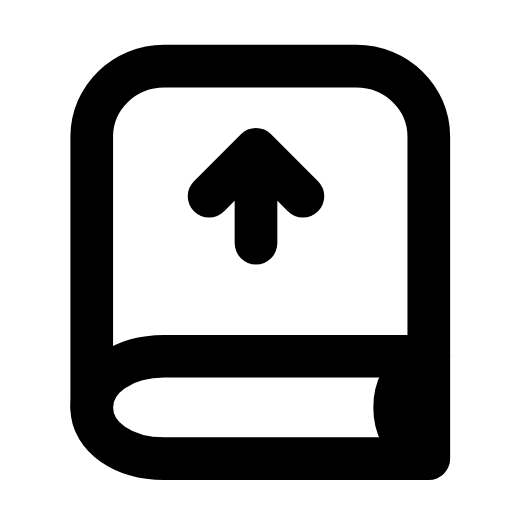
t = 0.00 s
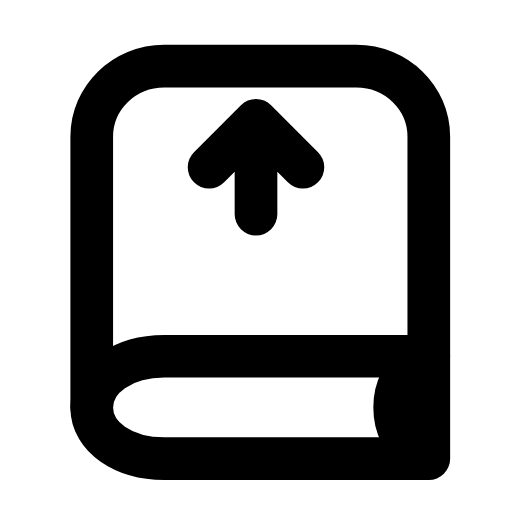
t = 0.24 s
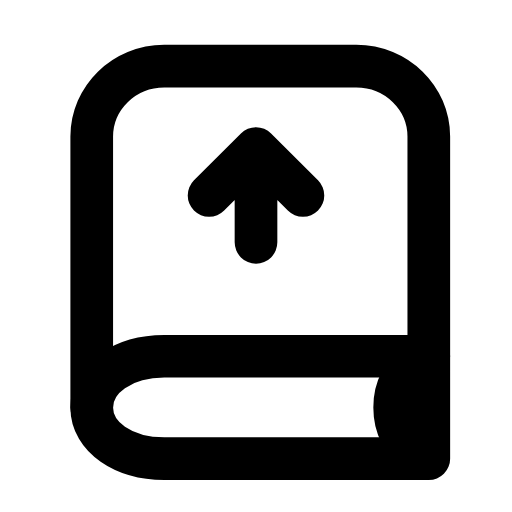
t = 0.49 s
t = 0.73 s: frame unchanged from t = 0.00 s, image omitted
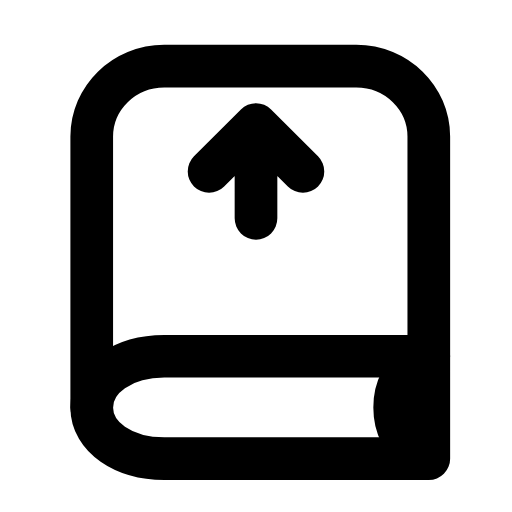
t = 1.00 s
t = 1.24 s: frame unchanged from t = 0.00 s, image omitted

The animated SVG that drew these frames (rendered in a browser with its animation timeline set to each time). Animation: 1 SMIL element (animateTransform=1); one cycle of 1.50 s, repeats indefinitely.

<svg xmlns="http://www.w3.org/2000/svg" width="24" height="24" viewBox="0 0 24 24" fill="none"><path stroke="currentColor" stroke-width="2" stroke-linecap="round" stroke-linejoin="round" fill="none" d="M20.1 16.7L20.1 6.4C20.1 4.6 18.6 3.1 16.7 3.1L7.7 3.1C5.8 3.1 4.3 4.6 4.3 6.4L4.3 19.1"></path><path stroke="currentColor" stroke-width="2" stroke-linecap="round" stroke-linejoin="round" fill="none" d="M20.1 16.7L7.7 16.7C5.8 16.7 4.3 17.7 4.3 19.1S5.8 21.5 7.7 21.5L20.1 21.5L20.1 16.7"></path><path stroke="currentColor" stroke-width="2" stroke-linecap="round" stroke-linejoin="round" fill="none" d="M19.6 17C18.9 17.5 18.5 18.2 18.5 19.1S18.9 20.7 19.6 21.2"></path><g><animateTransform attributeName="transform" type="translate" values="0 0;0 0;0 -1.4;0 -1.4;0 0;0 0;0 0;0 0;0 -1.4;0 -1.4;0 0;0 0;0 0" keyTimes="0;0.1125;0.2025;0.279;0.369;0.45;0.6;0.654;0.714;0.765;0.825;0.9;1" dur="1.5s" repeatCount="indefinite" calcMode="spline" keySplines="0.16 1 0.3 1;0.16 1 0.3 1;0.16 1 0.3 1;0.16 1 0.3 1;0.16 1 0.3 1;0.16 1 0.3 1;0.16 1 0.3 1;0.16 1 0.3 1;0.16 1 0.3 1;0.16 1 0.3 1;0.16 1 0.3 1;0.16 1 0.3 1"/><path stroke="currentColor" stroke-width="2" stroke-linecap="round" stroke-linejoin="round" fill="none" d="M12 11.4L12 7M9.8 9.2L12 7L14.2 9.2"></path></g></svg>
